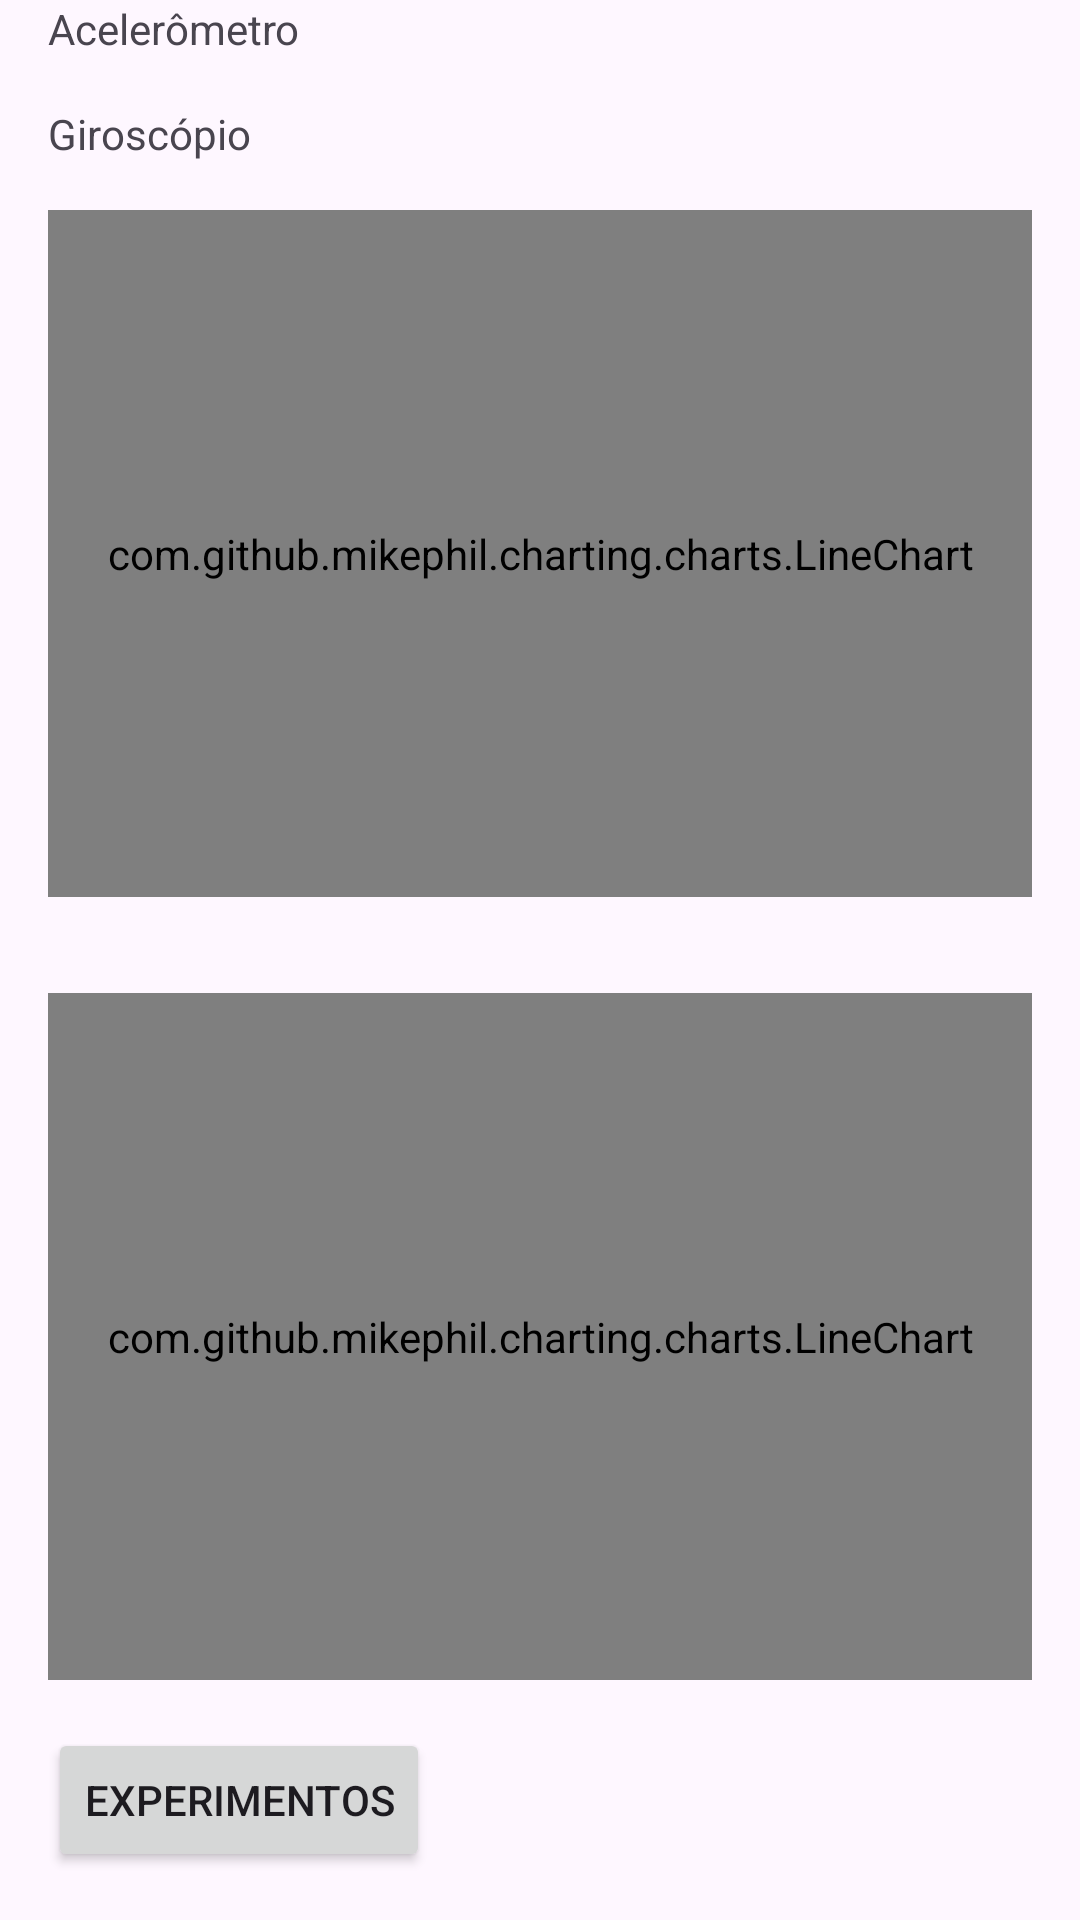

Produce the Android XML layout that renders to this screen, including the resource entries it uses.
<!-- AndroidManifest.xml: application theme Theme.IMUReader -->
<!-- res/layout/fragment_first.xml -->
<?xml version="1.0" encoding="utf-8"?>
<androidx.constraintlayout.widget.ConstraintLayout xmlns:android="http://schemas.android.com/apk/res/android"
    xmlns:app="http://schemas.android.com/apk/res-auto"
    xmlns:tools="http://schemas.android.com/tools"
    android:layout_width="match_parent"
    android:layout_height="match_parent"
    tools:context=".FirstFragment">



        <TextView
            android:id="@+id/acelerometro"
            android:layout_width="wrap_content"
            android:layout_height="wrap_content"
            android:layout_marginLeft="16dp"
            android:text="@string/acelerometer"
            app:layout_constraintStart_toStartOf="parent"
            app:layout_constraintTop_toTopOf="parent" />

        <TextView
            android:id="@+id/gyro"
            android:layout_width="wrap_content"
            android:layout_height="wrap_content"
            android:layout_marginTop="16dp"
            android:layout_marginLeft="16dp"
            android:text="@string/gyro"
            app:layout_constraintStart_toStartOf="parent"
            app:layout_constraintTop_toBottomOf="@+id/acelerometro" />

        <com.github.mikephil.charting.charts.LineChart
            android:id="@+id/chart1"
            android:layout_width="match_parent"
            android:layout_height="0dp"
            android:layout_margin="16dp"
            app:layout_constraintBottom_toTopOf="@+id/chart2"
            app:layout_constraintEnd_toEndOf="parent"
            app:layout_constraintStart_toStartOf="parent"
            app:layout_constraintTop_toBottomOf="@+id/gyro" />

    <com.github.mikephil.charting.charts.LineChart
        android:id="@+id/chart2"
        android:layout_width="match_parent"
        android:layout_height="0dp"
        android:layout_margin="16dp"

        app:layout_constraintBottom_toTopOf="@+id/experience"
        app:layout_constraintEnd_toEndOf="parent"
        app:layout_constraintStart_toStartOf="parent"
        app:layout_constraintTop_toBottomOf="@+id/chart1" />

    <Button
        android:id="@+id/experience"
        android:layout_width="wrap_content"
        android:layout_height="wrap_content"
        android:layout_marginLeft="16dp"
        android:layout_marginBottom="16dp"
        android:layout_marginTop="16dp"
        android:text="@string/experience"
        app:layout_constraintBottom_toBottomOf="parent"
        app:layout_constraintStart_toStartOf="parent" />
</androidx.constraintlayout.widget.ConstraintLayout>
<!-- resources referenced by this layout -->
<resources>
  <string name="acelerometer">Acelerômetro</string>
  <string name="experience">Experimentos</string>
  <string name="gyro">Giroscópio</string>
  <style name="Theme.IMUReader" parent="Base.Theme.IMUReader" />
  <style name="Base.Theme.IMUReader" parent="Theme.Material3.DayNight.NoActionBar">
          
          
      </style>
</resources>
